Run: headless pygame with SDL's dummy video driver; simulated clock (each Clock.tick advances the game by its frame time, no real sleeping); random seed 0; keys injected as events and as key.get_pressed() state; mouse plan: one left click at the window centre at the start of phase 2, then a move to the lower-right quarter at the start of phase 3.
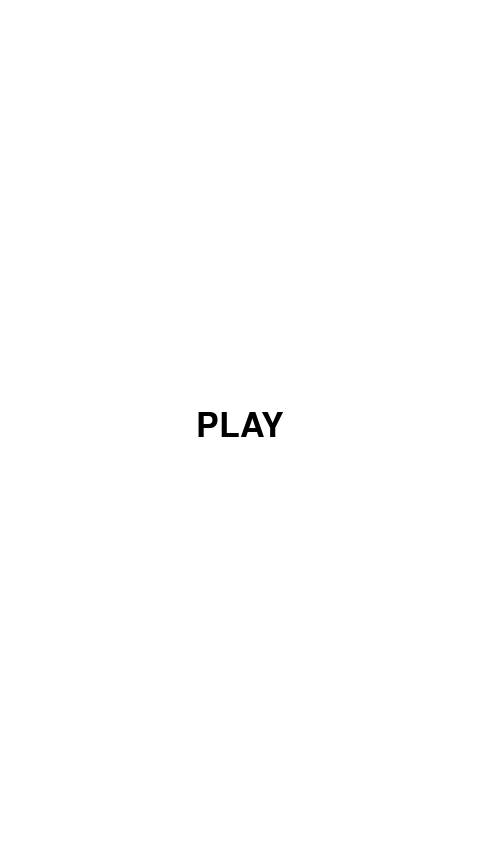
Frame 1 of 2 · flips 1–60 · no input
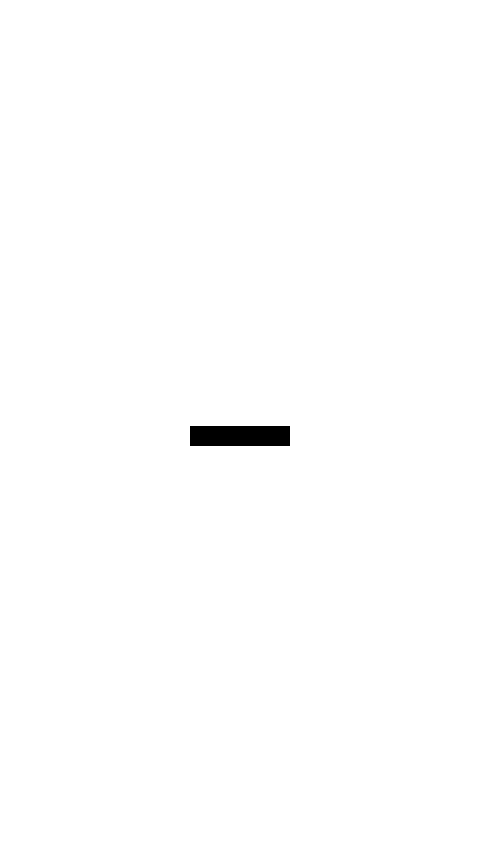
Frame 2 of 2 · flips 61–180 · clicked the window centre · tapped SPACE, RETURN · held RIGHT (→), D (game ended)

The pygame program that drew these frames:

import pygame
import sys


# initialize pygame
pygame.init()

# set up the window
WINDOW_WIDTH = 480
WINDOW_HEIGHT = 853
WINDOW = pygame.display.set_mode((WINDOW_WIDTH, WINDOW_HEIGHT))
pygame.display.set_caption("Doodle Jump")

# set up the font
FONT = pygame.font.Font(None, 50)

# set up the colors
WHITE = (255, 255, 255)
BLACK = (0, 0, 0)
RED = (255, 0, 0)

# set up the player
PLAYER_WIDTH = 20
PLAYER_HEIGHT = 20
PLAYER_X = WINDOW_WIDTH // 2 - PLAYER_WIDTH // 2
PLAYER_Y = WINDOW_HEIGHT - PLAYER_HEIGHT
PLAYER_RECT = pygame.Rect(PLAYER_X, PLAYER_Y, PLAYER_WIDTH, PLAYER_HEIGHT)
VELOCITY = 0
GRAVITY = 0.8
IS_JUMPING = False

# set up the platform
PLATFORM_WIDTH = 100
PLATFORM_HEIGHT = 20
PLATFORM_X = WINDOW_WIDTH // 2 - PLATFORM_WIDTH // 2
PLATFORM_Y = WINDOW_HEIGHT // 2
PLATFORM_RECT = pygame.Rect(PLATFORM_X, PLATFORM_Y, PLATFORM_WIDTH, PLATFORM_HEIGHT)


# set up the home screen
def home_screen():
    while True:
        # handle events
        for event in pygame.event.get():
            if event.type == pygame.QUIT:
                pygame.quit()
                sys.exit()

            if event.type == pygame.MOUSEBUTTONDOWN:
                if play_button_rect.collidepoint(event.pos):
                    return

        # draw the home screen
        WINDOW.fill(WHITE)
        play_button = FONT.render("PLAY", True, BLACK)
        play_button_rect = play_button.get_rect(center=WINDOW.get_rect().center)
        WINDOW.blit(play_button, play_button_rect)

        pygame.display.update()



def game_loop():
    global PLAYER_RECT, VELOCITY, IS_JUMPING

    clock = pygame.time.Clock()
    is_running = True

    while is_running:

        for event in pygame.event.get():
            if event.type == pygame.QUIT:
                pygame.quit()
                is_running = False
                sys.exit()

        keys = pygame.key.get_pressed()
        if keys[pygame.K_UP] and not IS_JUMPING:
            VELOCITY = -15
            IS_JUMPING = True
        elif keys[pygame.K_UP] and IS_JUMPING:
            pass
        else:
            IS_JUMPING = False

        VELOCITY += GRAVITY
        PLAYER_RECT.y += VELOCITY

        if PLAYER_RECT.colliderect(PLATFORM_RECT) and VELOCITY >= 0:
            PLAYER_RECT.bottom = PLATFORM_RECT.top
            VELOCITY = 0
            IS_JUMPING = False

        if PLAYER_RECT.y > WINDOW_HEIGHT:
            is_running = False

      
        WINDOW.fill(RED if PLAYER_RECT.y < PLATFORM_Y else WHITE)
        pygame.draw.rect(WINDOW, BLACK, PLAYER_RECT)
        pygame.draw.rect(WINDOW, BLACK, PLATFORM_RECT)
        pygame.display.update()

        clock.tick(60)

    pygame.quit()


home_screen()
game_loop()
